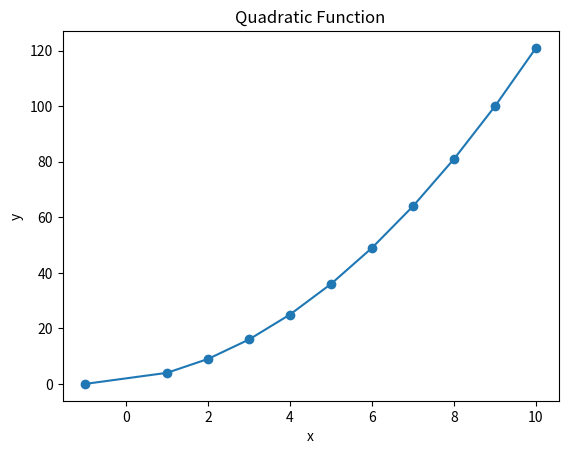

Here is the Python script that generated this plot:
'''
Quadratic function calculator
'''
import matplotlib.pyplot as plt

# Assume values of x
x_values = [-1, 1, 2, 3, 4, 5, 6, 7, 8, 9, 10]
y_values = []
for x in x_values:
    # calculate value
    y = x**2 + 2*x + 1
    print('x={0} y={1}'.format(x, y))
    y_values.append(y)

plt.plot(x_values,y_values, marker='o')
plt.title('Quadratic Function')
plt.xlabel('x')
plt.ylabel('y')
plt.show()
